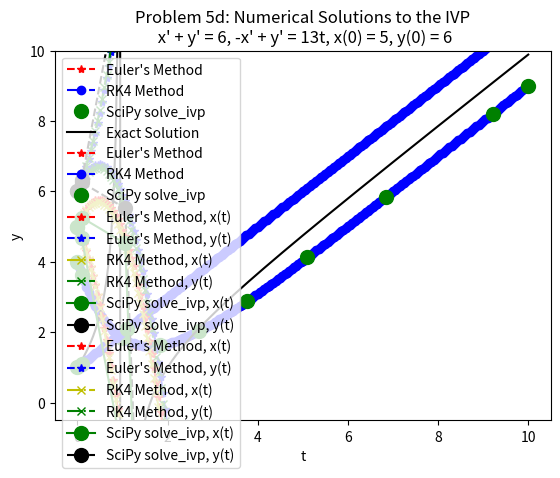

This chart was generated by the following Python code:
#########################################################
# Code for solving IVPs using:
#       - Euler's Method
#       - RK4
#########################################################
# Resources:
#
# Paul's Online Math Notes:
#       http://tutorial.math.lamar.edu/Classes/DE/EulersMethod.aspx
# RK4:
#       https://en.wikipedia.org/wiki/Runge%E2%80%93Kutta_methods
# Array Storage with NumPy:
#       https://docs.scipy.org/doc/numpy/user/quickstart.html
# Plotting:
#       http://www.scipy-lectures.org/intro/matplotlib/matplotlib.html
# SciPy Sove IVP:
#       https://docs.scipy.org/doc/scipy/reference/generated/scipy.integrate.solve_ivp.html#scipy.integrate.solve_ivp
#
#############################################################################
# http://wiki.c2.com/?AsciiKitten
#
#   |\      _,,,---,,_
#   /,`.-'`'    -.  ;-;;,_
#  |,4-  ) )-,_..;\ (  `'-'
# '---''(_/--'  `-'\_)
#
#############################################################################
# libraries needed:

import math
import numpy as np
import matplotlib.pyplot as plt
from scipy.integrate import solve_ivp

def Euler(f,t0,y0,step,num_steps):
    # Use Euler's Method to solve dy/dt = f(t,y) given y(t0) = y0
    # with stepsize step and number of steps: num_steps
    # Store the output in the array sol.
    # The first column stores t-values, and the second column stores y-values.
    sol = np.zeros((num_steps,2))
    sol[0,0] = t0
    sol[0,1] = y0
    for i in range(1,num_steps,1):
        # print("Array Storage Method: When t = %f, y = %f" % (sol[i-1,0], sol[i-1,1]))
        m = f(sol[i-1,0], sol[i-1,1]) # evaluate f at the previous time
        # step forward in time according to Euler's Method:
        sol[i,0] = sol[i-1,0] + step
        sol[i,1] = sol[i-1,1] + m*step
    # print("Array Storage Method: When t = %f, y = %f" % (sol[num_steps-1,0], sol[num_steps-1,1]))
    print("Euler Complete - yay!\n\n")
    return sol


def RK4(f,t0,y0,step,num_steps):
    # Use RK4 to solve dy/dt = f(t,y) given y(t0) = y0
    # with stepsize step and number of steps: num_steps
    k1 = k2 = k3 = k4 = 0
    # Store the output in the array sol.
    # The first column stores t-values, and the second column stores y-values.
    sol = np.zeros((num_steps,2))
    sol[0,0] = t0
    sol[0,1] = y0
    for i in range(1,num_steps,1):
        #print("Array Storage Method: When t = %f, y = %f" % (sol[i-1,0], sol[i-1,1]))
        k1 = step*f(sol[i-1,0], sol[i-1,1])
        k2 = step*f(sol[i-1,0] + step/2, sol[i-1,1] + k1/2)
        k3 = step*f(sol[i-1,0] + step/2, sol[i-1,1] + k2/2)
        k4 = step*f(sol[i-1,0] + step, sol[i-1,1] + k3)
        m = (k1 + 2*k2 + 2*k3 + k4)/6
        # step forward in time according to RK4:
        sol[i,0] = sol[i-1,0] + step
        sol[i,1] = sol[i-1,1] + m

    #print("Array Storage Method: When t = %f, y = %f" % (sol[num_steps-1,0], sol[num_steps-1,1]))
    print("RK4 Complete - yay!\n\n")
    return sol

######################################################
#
#   Code for 2x2 systems:
#
######################################################

def EulerSys(f,t0,y0,step,num_steps):
    # Use Euler's Method to solve dy/dt = f(t,y) given x(t0) = x0, y(t0) = y0
    # where y is a vector: y = [x, y], and y0 is a vector: y0 = [x0, y0]
    # with stepsize step and number of steps: num_steps
    # Store the output in the array sol.
    # The first column stores t-values, and the second column stores x-values,
    # the third column stores y-values
    sol = np.zeros((num_steps,3))
    sol[0,0] = t0
    sol[0,1] = y0[0]
    sol[0,2] = y0[1]
    for i in range(1,num_steps,1):
        # print("Array Storage Method: When t = %f, y = %f" % (sol[i-1,0], sol[i-1,1]))
        mx = f(sol[i-1,0], [sol[i-1,1], sol[i-1,2]])[0] # evaluate f at the previous time
        my = f(sol[i-1,0], [sol[i-1,1], sol[i-1,2]])[1] # evaluate f at the previous time
        # step forward in time according to Euler's Method:
        sol[i,0] = sol[i-1,0] + step
        sol[i,1] = sol[i-1,1] + mx*step
        sol[i,2] = sol[i-1,2] + my*step
    #print("Array Storage Method: When t = %f, x = %f, y = %f" % (sol[num_steps-1,0], sol[num_steps-1,1], sol[num_steps-1,2]))
    print("Euler (System) Complete - yay!\n\n")
    return sol


def RK4Sys(f,t0,y0,step,num_steps):
    # Use RK4 to solve dy/dt = f(t,y) given x(t0) = x0, y(t0) = y0
    # where y is a vector: y = [x, y], and y0 is a vector: y0 = [x0, y0]
    # with stepsize step and number of steps: num_steps
    k1 = k2 = k3 = k4 = 0
    l1 = l2 = l3 = l4 = 0
    # Store the output in the array sol.
    # The first column stores t-values, and the second column stores x-values,
    # the third column stores y-values
    sol = np.zeros((num_steps,3))
    sol[0,0] = t0
    sol[0,1] = y0[0]
    sol[0,2] = y0[1]
    for i in range(1,num_steps,1):
        #print("Array Storage Method: When t = %f, y = %f" % (sol[i-1,0], sol[i-1,1]))
        k1 = step*f(sol[i-1,0], [sol[i-1,1], sol[i-1,2]])[0]
        l1 = step*f(sol[i-1,0], [sol[i-1,1], sol[i-1,2]])[1]
        k2 = step*f(sol[i-1,0] + step/2, [sol[i-1,1] + k1/2, sol[i-1,2] + l1/2])[0]
        l2 = step*f(sol[i-1,0] + step/2, [sol[i-1,1] + k1/2, sol[i-1,2] + l1/2])[1]
        k3 = step*f(sol[i-1,0] + step/2, [sol[i-1,1] + k2/2, sol[i-1,2] + l2/2])[0]
        l3 = step*f(sol[i-1,0] + step/2, [sol[i-1,1] + k2/2, sol[i-1,2] + l2/2])[1]
        k4 = step*f(sol[i-1,0] + step, [sol[i-1,1] + k3, sol[i-1,2] + l3])[0]
        l4 = step*f(sol[i-1,0] + step, [sol[i-1,1] + k3, sol[i-1,2] + l3])[1]
        mx = (k1 + 2*k2 + 2*k3 + k4)/6
        my = (l1 + 2*l2 + 2*l3 + l4)/6
        # step forward in time according to RK4:
        sol[i,0] = sol[i-1,0] + step
        sol[i,1] = sol[i-1,1] + mx
        sol[i,2] = sol[i-1,2] + my

    print("Array Storage Method: When t = %f, y = %f" % (sol[num_steps-1,0], sol[num_steps-1,1]))
    print("RK4 Complete - yay!\n\n")
    return sol


######################################################
#
#   Initial Test Cases:
#
######################################################


# print("\n\nCheck our code using the IVP\n y' = 2 - 2y - exp(-4t), y(0)=1")
# print("The exact solution is given by:\n y = 1 + .5 exp(-4t) - .5 exp(-2t)")
# stepsize = .1
# total_steps = 100
# print("\nUse stepsize %f, and run for %d timesteps.\n" % (stepsize, total_steps))
# # The actual solution to this IVP is y = 1 + .5*exp(-4*t)- .5*exp(-2*t)
# exact_sol = np.zeros((total_steps,2))
# exact_sol[0,1]=1
# for i in range(1,total_steps,1):
#     exact_sol[i,0] = exact_sol[i-1,0]+stepsize
#     exact_sol[i,1] = 1 + .5*math.exp(-4*exact_sol[i,0]) - .5*math.exp(-2*exact_sol[i,0])
#
#
#
# print("Run the Euler's Method code:")
# euler_sol = Euler(lambda t,y: 2-2*y-math.exp(-4*t),0,1,stepsize,total_steps)
#
#
#
# print("Run the RK4 code:")
# rk4_sol = RK4(lambda t,y: 2-2*y-math.exp(-4*t),0,1,stepsize,total_steps)
#
# print("Generate another solution using scipy.integrate.solve_ivp:")
# from scipy.integrate import solve_ivp
# sol = solve_ivp(lambda t,y: 2-2*y-math.exp(-4*t),[0,10],[1])
# print("solve_ivp complete - yay!")
#
# plt.plot(exact_sol[:,0],exact_sol[:,1],'k-',label="Exact Solution")
# plt.plot(euler_sol[:,0],euler_sol[:,1],'r--',marker="*",label="Euler's Method")
# plt.plot(rk4_sol[:,0],rk4_sol[:,1],'b-.',marker="o",label="RK4 Method")
# plt.plot(sol.t[:],sol.y[0],'g.',marker="o", markersize=10,label="SciPy solve_ivp")
# plt.title("Numerical Solutions to the IVP y' = 2 - 2y - exp(-4t), y(0)=1")
# plt.xlabel("t")
# plt.ylabel("y")
# plt.legend()
# plt.show()
#
# print("\n\nNext, check our code using the IVP\n y' = y - .5 exp(t/2)sin(5t) + 5 exp(t/2)cos(5t), y(0)=0")
# print("The exact solution is given by:\n y = exp(t/2) sin(5t)")
# stepsize = .05
# total_steps = 200
# print("\nUse stepsize %f, and run for %d timesteps.\n" % (stepsize, total_steps))
# # The actual solution to this IVP is y = exp(t/2)*sin(5t)
# exact_sol2 = np.zeros((total_steps,2))
# exact_sol2[0,1]=1
# for i in range(1,total_steps,1):
#     exact_sol2[i,0] = exact_sol2[i-1,0]+stepsize
#     exact_sol2[i,1] = math.exp(exact_sol2[i,0]/2)*math.sin(5*exact_sol2[i,0])
#
#
#
# print("Run the Euler's Method code:")
# euler_sol2 = Euler(lambda t,y: y-.5*math.exp(t/2)*math.sin(5*t)+5*math.exp(t/2)*math.cos(5*t),0,0,stepsize,total_steps)
#
#
#
# print("Run the RK4 code:")
# rk4_sol2 = RK4(lambda t,y: y-.5*math.exp(t/2)*math.sin(5*t)+5*math.exp(t/2)*math.cos(5*t),0,0,stepsize,total_steps)
#
# print("Generate another solution using scipy.integrate.solve_ivp:")
# from scipy.integrate import solve_ivp
# sol2 = solve_ivp(lambda t,y: y-.5*math.exp(t/2)*math.sin(5*t)+5*math.exp(t/2)*math.cos(5*t),[0,10],[0])
# print("solve_ivp complete - yay!")
#
# plt.plot(exact_sol2[:,0],exact_sol2[:,1],'k-',label="Exact Solution")
# plt.plot(euler_sol2[:,0],euler_sol2[:,1],'r--',marker="*",label="Euler's Method")
# plt.plot(rk4_sol2[:,0],rk4_sol2[:,1],'b-.',marker="o",label="RK4 Method")
# plt.plot(sol2.t[:],sol2.y[0],'g.',marker="o", markersize=10,label="SciPy solve_ivp")
# plt.title("Numerical Solutions to the IVP y' = y - .5 exp(t/2)sin(5t) + 5 exp(t/2)cos(5t), y(0)=0")
# plt.xlabel("t")
# plt.ylabel("y")
# plt.legend()
# plt.show()


############################################
#
#       Assigned Problem Solutions:
#
############################################

# 5a) y' = t - y, y(0) = 4, until t_f = 10:

print("\n\nProblem 5a: Solve the IVP:\n y' = t - y, y(0) = 4, until t_f = 10:")
stepsize = .05
total_steps = int(10/0.05) # t_f/stepsize = 10/0.05
print("\nUse stepsize %f, and run for %d timesteps.\n" % (stepsize, total_steps))

print("Run the Euler's Method code:")
euler_sol5a = Euler(lambda t,y: t-y,0,4,stepsize,total_steps)

print("Run the RK4 code:")
rk4_sol5a = RK4(lambda t,y: t-y,0,4,stepsize,total_steps)
print("Generate another solution using scipy.integrate.solve_ivp:")
sol5a = solve_ivp(lambda t,y: t-y,[0,10],[4])
print("solve_ivp complete - yay!")

plt.plot(euler_sol5a[:,0],euler_sol5a[:,1],'r--',marker="*",label="Euler's Method")
plt.plot(rk4_sol5a[:,0],rk4_sol5a[:,1],'b-.',marker="o",label="RK4 Method")
plt.plot(sol5a.t[:],sol5a.y[0],'g.',marker="o", markersize=10,label="SciPy solve_ivp")
plt.title("Problem 5a: Numerical Solutions to the IVP y' = t - y, y(0) = 4")
plt.xlabel("t")
plt.ylabel("y")
plt.legend(loc="upper left")
plt.show()



# 5b) y' = (y-x)^2 + 1, y(0) = 1:

print("\n\nProblem 5b: Solve the IVP:\n y' = (y-x)^2 + 1, y(0) = 1, until t_f = 10:")
stepsize = .05
total_steps = int(10/0.05)+1 # t_f/stepsize = 10/0.05
print("\nUse stepsize %f, and run for %d timesteps.\n" % (stepsize, total_steps))

print("Run the Euler's Method code:")
euler_sol5b = Euler(lambda x,y: (y-x)**2,0,1,stepsize,total_steps)

print("Run the RK4 code:")
rk4_sol5b = RK4(lambda x,y: (y-x)**2,0,1,stepsize,total_steps)
print("Generate another solution using scipy.integrate.solve_ivp:")
#from scipy.integrate import solve_ivp
sol5b = solve_ivp(lambda x,y: (y-x)**2,[0,10],[1])
print("solve_ivp complete - yay!")

# The actual solution to this IVP is y = (t^2 - t -1)/(t - 1)
exact_sol5b = np.zeros((total_steps,2))
exact_sol5b[0,1]=1
for i in range(1,total_steps,1):
    exact_sol5b[i,0] = exact_sol5b[i-1,0]+stepsize
    exact_sol5b[i,1] = (exact_sol5b[i,0]*exact_sol5b[i,0] - exact_sol5b[i,0] - 1)/(exact_sol5b[i,0] - 1)

plt.plot(exact_sol5b[:,0],exact_sol5b[:,1],'k-',label="Exact Solution")
plt.plot(euler_sol5b[:,0],euler_sol5b[:,1],'r--',marker="*",label="Euler's Method")
plt.plot(rk4_sol5b[:,0],rk4_sol5b[:,1],'b-.',marker="o",label="RK4 Method")
plt.plot(sol5b.t[:],sol5b.y[0],'g.',marker="o", markersize=10,label="SciPy solve_ivp")
plt.title("Problem 5b: Numerical Solutions to the IVP y' = (y-x)^2 + 1, y(0) = 1")
plt.xlabel("t")
plt.ylabel("y")
plt.ylim(-0.5, 10) 
plt.legend(loc="lower right")
plt.show()



# 5c) Solve the system -x' + y' = 6, -x' - y' = 13t, x(0) = 5, y(0) = 6
# First add the equations together and divide by -2 to get: x' = -3 -13/2*t
# Then y' = 6 + x' = 3 - 13/2*t
def fun5c(t,y):
    dydt = [-3 - 13*t/2, 3 - 13*t/2]
    return dydt

print("Generate a solution using scipy.integrate.solve_ivp:")
#from scipy.integrate import solve_ivp
sol5c = solve_ivp(fun5c,[0,10],[5,6])

print("Run the Euler's Method System code:")
euler_sol5c = EulerSys(fun5c,0,[5,6],stepsize,total_steps)
print("Run the RK4 System code:")
rk4_sol5c = RK4Sys(fun5c,0,[5,6],stepsize,total_steps)

plt.plot(euler_sol5c[:,0],euler_sol5c[:,1],'r--',marker="*",label="Euler's Method, x(t)")
plt.plot(euler_sol5c[:,0],euler_sol5c[:,2],'b--',marker="*",label="Euler's Method, y(t)")
plt.plot(rk4_sol5c[:,0],rk4_sol5c[:,1],'y-.',marker="x",label="RK4 Method, x(t)")
plt.plot(rk4_sol5c[:,0],rk4_sol5c[:,2],'g-.',marker="x",label="RK4 Method, y(t)")
plt.plot(sol5c.t[:],sol5c.y[0,:],'g-',marker="o", markersize=10,label="SciPy solve_ivp, x(t)")
plt.plot(sol5c.t[:],sol5c.y[1,:],'k--',marker="o", markersize=10,label="SciPy solve_ivp, y(t)")
plt.title("Problem 5c: Numerical Solutions to the IVP\n -x' + y' = 6, -x' - y' = 13t, x(0) = 5, y(0) = 6")
plt.xlabel("t")
plt.ylabel("y")
plt.legend(loc="lower left")
plt.show()

# 5d) Solve the system x' + y' = 6, -x' + y' = 13t, x(0) = 5, y(0) = 6
# First add the equations together and divide by 2 to get: y' = 3 + 13/2*t
# Then x' = 6 - y' = 3 - 13/2*t
def fun5d(t,y):
    dydt = [3 - 13*t/2, 3 + 13*t/2]
    return dydt

print("Generate a solution using scipy.integrate.solve_ivp:")
#from scipy.integrate import solve_ivp
sol5d = solve_ivp(fun5d,[0,10],[5,6])
print("Run the Euler's Method System code:")
euler_sol5d = EulerSys(fun5d,0,[5,6],stepsize,total_steps)
print("Run the RK4 System code:")
rk4_sol5d = RK4Sys(fun5d,0,[5,6],stepsize,total_steps)

plt.plot(euler_sol5d[:,0],euler_sol5d[:,1],'r--',marker="*",label="Euler's Method, x(t)")
plt.plot(euler_sol5d[:,0],euler_sol5d[:,2],'b--',marker="*",label="Euler's Method, y(t)")
plt.plot(rk4_sol5d[:,0],rk4_sol5d[:,1],'y-.',marker="x",label="RK4 Method, x(t)")
plt.plot(rk4_sol5d[:,0],rk4_sol5d[:,2],'g-.',marker="x",label="RK4 Method, y(t)")
plt.plot(sol5d.t[:],sol5d.y[0,:],'g-',marker="o", markersize=10,label="SciPy solve_ivp, x(t)")
plt.plot(sol5d.t[:],sol5d.y[1,:],'k--',marker="o", markersize=10,label="SciPy solve_ivp, y(t)")
plt.title("Problem 5d: Numerical Solutions to the IVP\n x' + y' = 6, -x' + y' = 13t, x(0) = 5, y(0) = 6")
plt.xlabel("t")
plt.ylabel("y")
plt.legend(loc="upper left")
plt.show()
